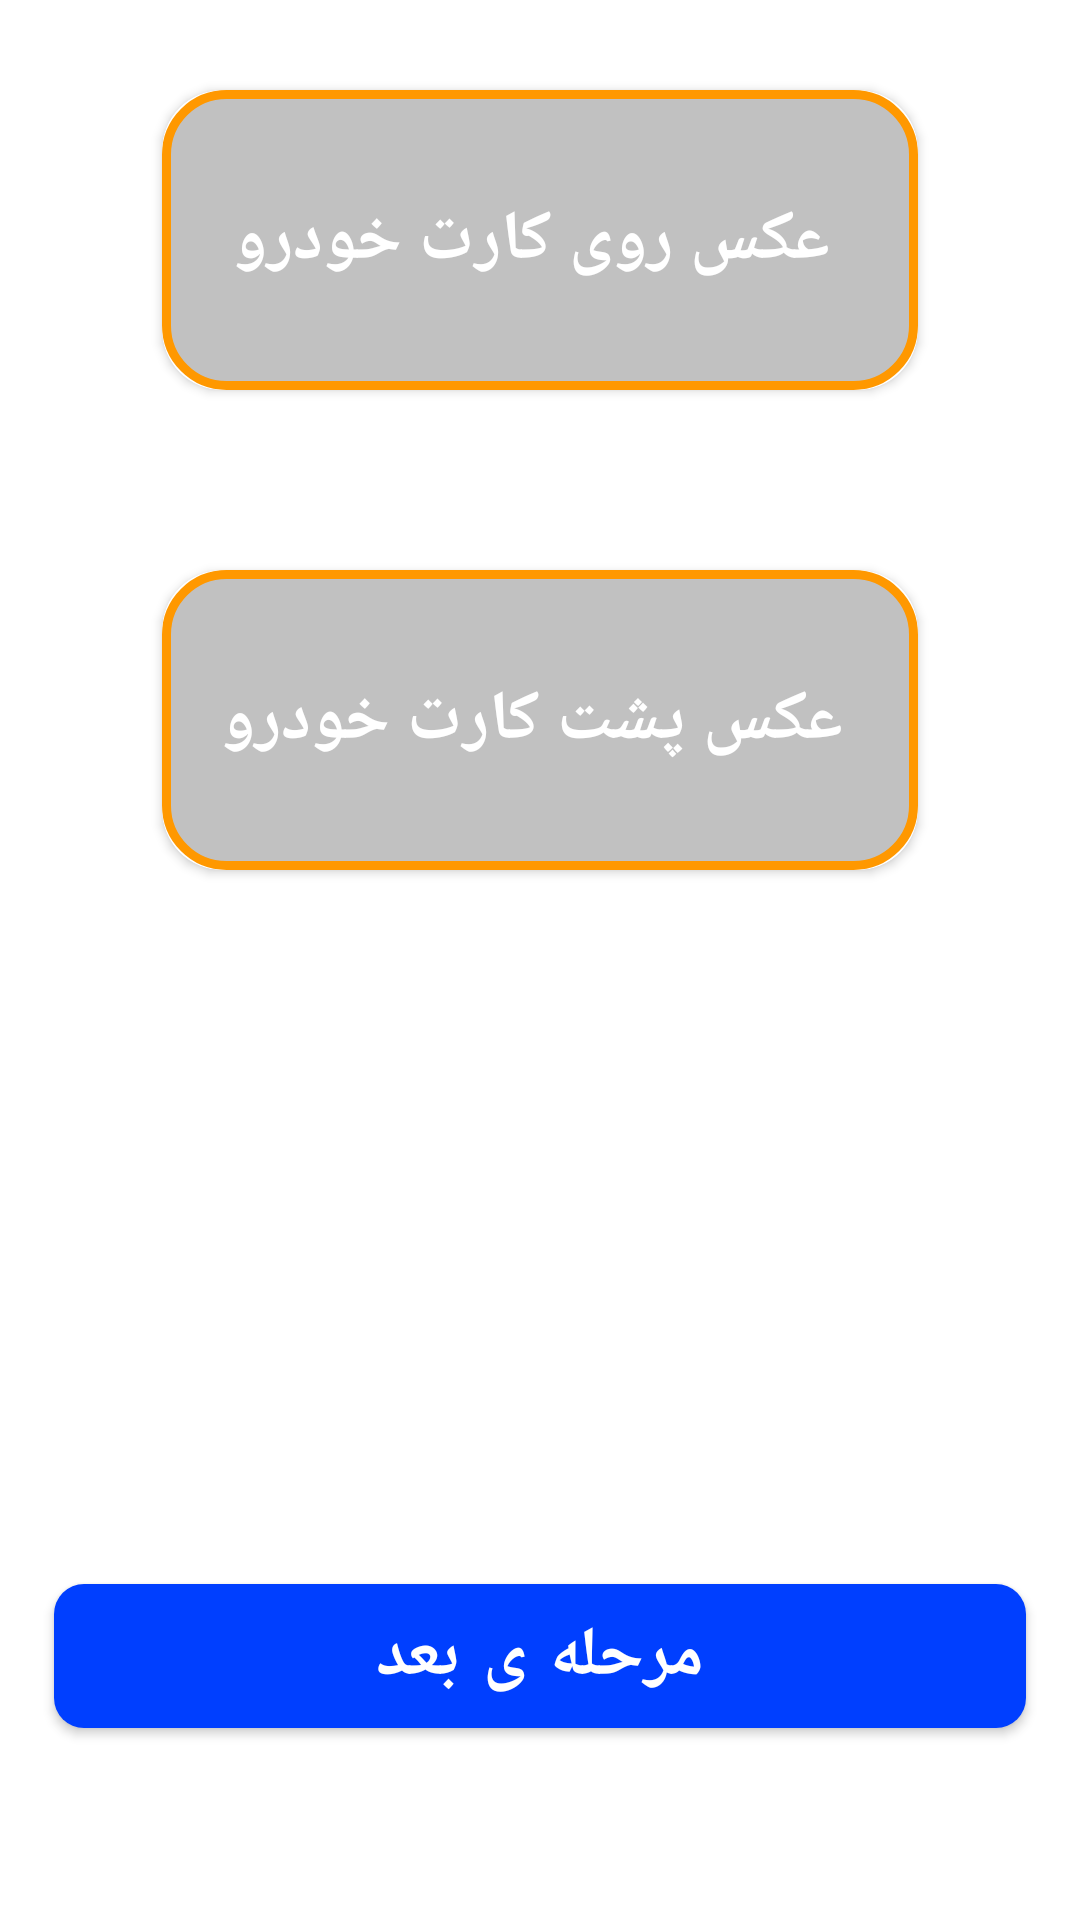

Android layout source for this screen:
<!-- AndroidManifest.xml: application theme Theme.Bimix -->
<!-- res/layout/fragment_body_insurance_send.xml -->
<?xml version="1.0" encoding="utf-8"?>
<androidx.constraintlayout.widget.ConstraintLayout xmlns:android="http://schemas.android.com/apk/res/android"
    xmlns:app="http://schemas.android.com/apk/res-auto"
    xmlns:tools="http://schemas.android.com/tools"
    android:layout_width="match_parent"
    android:layout_height="match_parent"
    tools:background="#000"
    tools:context=".Fragment.BodyInsurance.BodyInsurance_SendFragment">

    <androidx.cardview.widget.CardView
        android:id="@+id/on_layout"
        android:layout_width="0dp"
        android:layout_height="100dp"
        android:layout_marginTop="30dp"
        android:visibility="visible"
        app:cardCornerRadius="20dp"
        app:layout_constraintEnd_toStartOf="@+id/guideline29"
        app:layout_constraintStart_toStartOf="@+id/guideline28"
        app:layout_constraintTop_toTopOf="parent">

        <RelativeLayout
            android:layout_width="match_parent"
            android:layout_height="match_parent"
            app:layout_constraintEnd_toStartOf="@+id/guideline29"
            app:layout_constraintStart_toStartOf="@+id/guideline28"
            app:layout_constraintTop_toTopOf="parent">

            <ImageButton
                android:id="@+id/on"
                android:layout_width="match_parent"
                android:layout_height="match_parent"
                android:layout_gravity="center"
                android:autoSizeTextType="none"
                android:background="@drawable/bg_choose_pic"
                android:enabled="true"
                android:gravity="center"
                android:scaleType="fitXY"
                android:textColor="#fff"
                android:textSize="23dp"
                android:textStyle="bold"
                app:elevation="10dp" />

            <TextView
                android:layout_width="match_parent"
                android:layout_height="match_parent"
                android:gravity="center"
                android:text=" عکس روی کارت خودرو"
                android:textColor="#FFFFFF"
                android:textSize="23dp"
                android:textStyle="bold" />

        </RelativeLayout>

    </androidx.cardview.widget.CardView>

    <androidx.cardview.widget.CardView
        android:id="@+id/back_layout"
        android:layout_width="0dp"
        android:layout_height="100dp"
        android:layout_marginTop="60dp"
        app:cardCornerRadius="20dp"
        app:layout_constraintEnd_toStartOf="@+id/guideline29"
        app:layout_constraintStart_toStartOf="@+id/guideline28"
        app:layout_constraintTop_toBottomOf="@+id/on_layout">

        <RelativeLayout
            android:layout_width="match_parent"
            android:layout_height="match_parent"
            app:layout_constraintEnd_toStartOf="@+id/guideline29"
            app:layout_constraintStart_toStartOf="@+id/guideline28"
            app:layout_constraintTop_toTopOf="parent">

            <ImageButton
                android:scaleType="fitXY"
                android:id="@+id/back"
                android:layout_width="match_parent"
                android:layout_height="match_parent"
                android:layout_gravity="center"
                android:autoSizeTextType="none"
                android:background="@drawable/bg_choose_pic"
                android:enabled="true"
                android:gravity="center"
                android:outlineProvider="background"
                android:text="عکس پشت کارت خودرو"
                android:textColor="#fff"
                android:textSize="23dp"
                android:textStyle="bold"
                android:visibility="visible"
                app:backgroundTint="@null"
                app:elevation="10dp" />

            <TextView
                android:layout_width="match_parent"
                android:layout_height="match_parent"
                android:gravity="center"
                android:text=" عکس پشت کارت خودرو"
                android:textColor="#FFFFFF"
                android:textSize="23dp"
                android:textStyle="bold" />

        </RelativeLayout>

    </androidx.cardview.widget.CardView>


    <Button
        android:id="@+id/next"
        style="@style/Widget.MaterialComponents.Button"
        android:layout_width="0dp"
        android:layout_height="wrap_content"
        android:layout_gravity="center"
        android:autoSizeTextType="none"
        android:background="@drawable/bg_confirm"
        android:enabled="true"
        android:gravity="center"
        android:outlineProvider="background"
        android:text="مرحله ی بعد"
        android:textColor="#fff"
        android:textSize="23dp"
        android:textStyle="bold"
        app:backgroundTint="@null"
        app:elevation="10dp"
        app:layout_constraintBottom_toTopOf="@+id/guideline27"
        app:layout_constraintEnd_toStartOf="@+id/guideline31"
        app:layout_constraintHorizontal_bias="0.0"
        app:layout_constraintStart_toStartOf="@+id/guideline30" />

    <androidx.constraintlayout.widget.Guideline
        android:id="@+id/guideline28"
        android:layout_width="wrap_content"
        android:layout_height="wrap_content"
        android:orientation="vertical"
        app:layout_constraintGuide_percent="0.15" />

    <androidx.constraintlayout.widget.Guideline
        android:id="@+id/guideline29"
        android:layout_width="wrap_content"
        android:layout_height="wrap_content"
        android:orientation="vertical"
        app:layout_constraintGuide_percent=".85" />

    <androidx.constraintlayout.widget.Guideline
        android:id="@+id/guideline30"
        android:layout_width="wrap_content"
        android:layout_height="wrap_content"
        android:orientation="vertical"
        app:layout_constraintGuide_percent="0.05" />

    <androidx.constraintlayout.widget.Guideline
        android:id="@+id/guideline31"
        android:layout_width="wrap_content"
        android:layout_height="wrap_content"
        android:orientation="vertical"
        app:layout_constraintGuide_percent=".95" />

    <androidx.constraintlayout.widget.Guideline
        android:id="@+id/guideline27"
        android:layout_width="wrap_content"
        android:layout_height="wrap_content"
        android:orientation="horizontal"
        app:layout_constraintGuide_percent=".90" />


</androidx.constraintlayout.widget.ConstraintLayout>
<!-- resources referenced by this layout -->
<resources>
  <!-- drawable bg_choose_pic (drawable) -->
  <?xml version="1.0" encoding="utf-8"?>
  <shape xmlns:android="http://schemas.android.com/apk/res/android">
  
      <corners android:radius="20dp" />
      <solid android:color="#C1C1C1" />
      <stroke
          android:width="3dp"
          android:color="#FF9800" />
  </shape>
  <!-- drawable bg_confirm (drawable) -->
  <?xml version="1.0" encoding="utf-8"?>
  <shape xmlns:android="http://schemas.android.com/apk/res/android">
      <corners android:radius="10dp" />
      <solid android:color="#003FFF" />
  
  </shape>
  <style name="Theme.Bimix" parent="Theme.MaterialComponents.Light.NoActionBar">
          
          <item name="colorPrimary">@color/purple_500</item>
          <item name="colorPrimaryVariant">@color/purple_700</item>
          <item name="colorOnPrimary">@color/white</item>
          
          <item name="colorSecondary">@color/teal_200</item>
          <item name="colorSecondaryVariant">@color/teal_700</item>
          <item name="colorOnSecondary">@color/black</item>
          
          <item name="android:statusBarColor" tools:targetApi="l">?attr/colorPrimaryVariant</item>
          
      </style>
  <!-- not gathered from this repository: default colours our renderer supplied (Android Studio template values) -->
  <color name="purple_500">#FF6200EE</color>
  <color name="purple_700">#FF3700B3</color>
  <color name="teal_200">#FF03DAC5</color>
  <color name="teal_700">#FF018786</color>
  <color name="black">#FF000000</color>
  <color name="white">#FFFFFFFF</color>
</resources>
